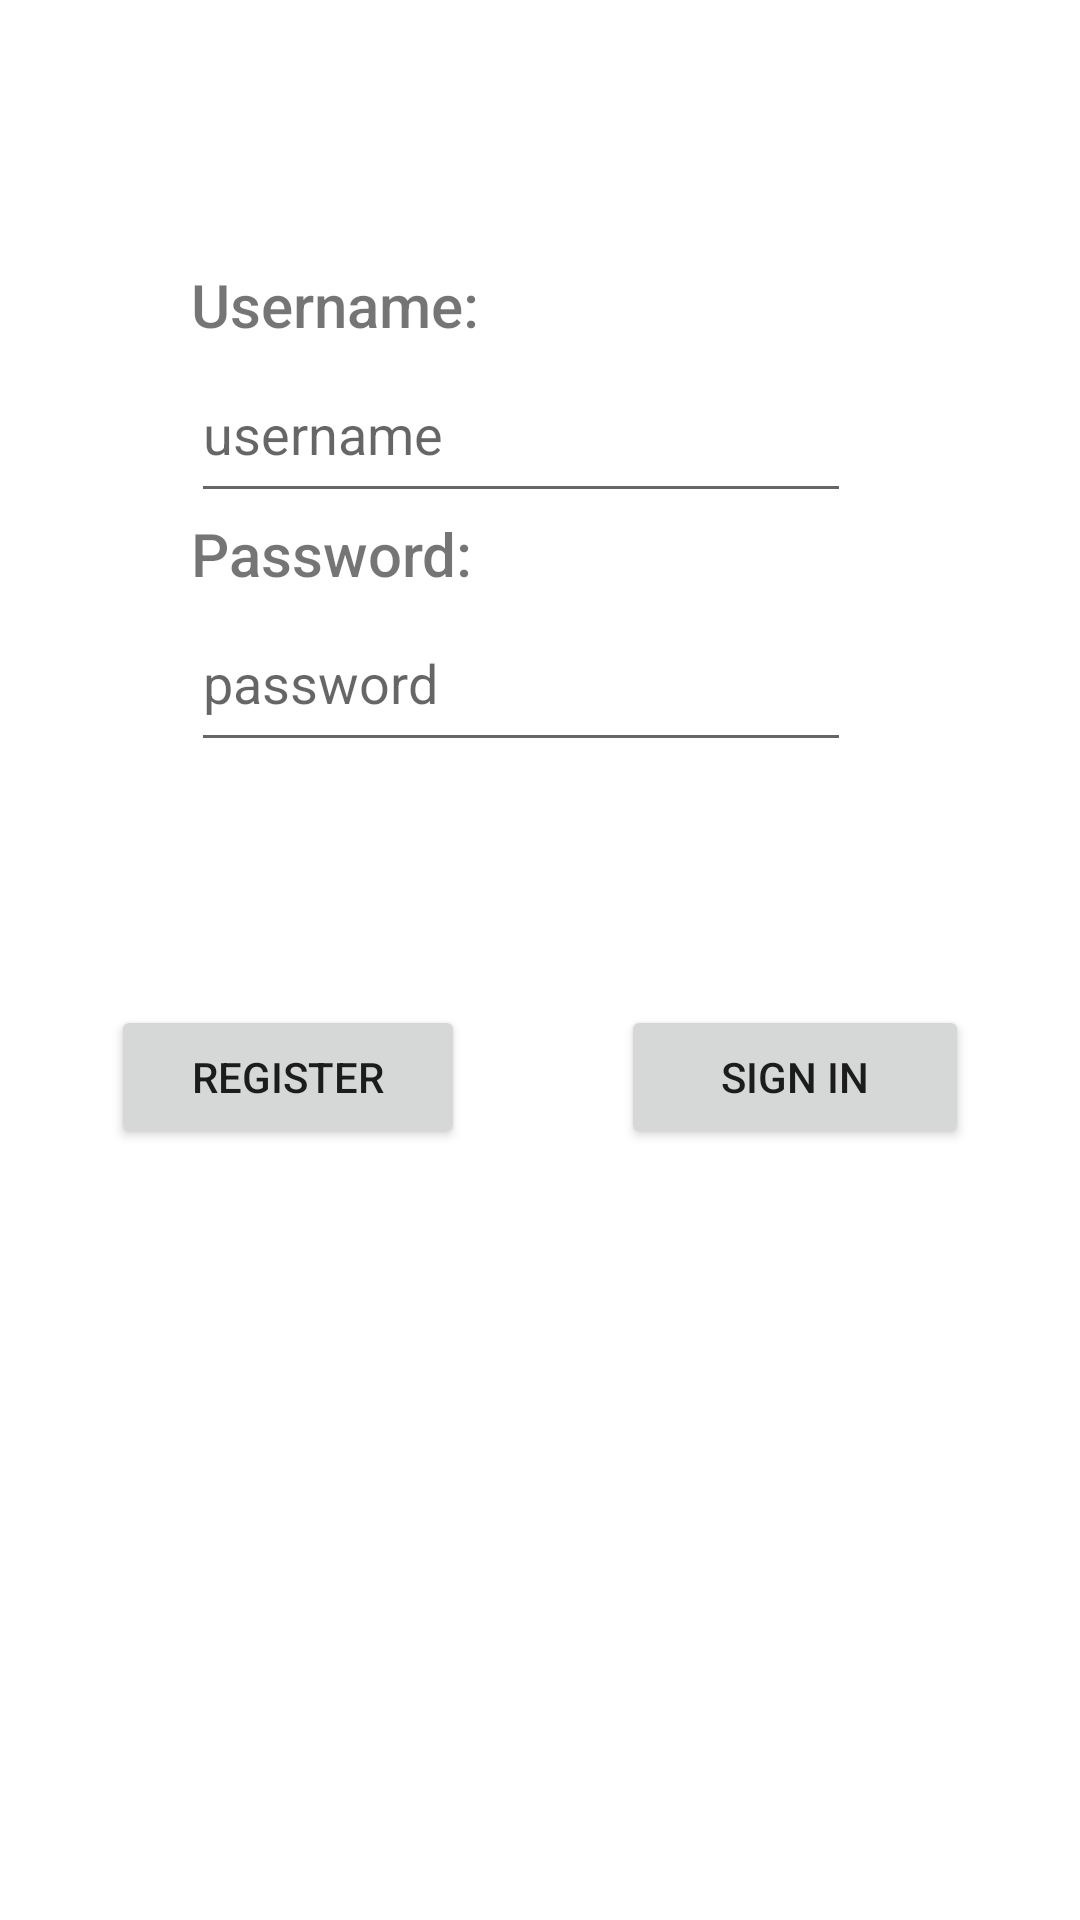

Reconstruct the res/layout file that produces this screen, plus the resources it refers to.
<!-- AndroidManifest.xml: application theme Theme.Team2a -->
<!-- res/layout/fragment_auth.xml -->
<?xml version="1.0" encoding="utf-8"?>
<androidx.constraintlayout.widget.ConstraintLayout xmlns:android="http://schemas.android.com/apk/res/android"
    xmlns:app="http://schemas.android.com/apk/res-auto"
    xmlns:tools="http://schemas.android.com/tools"
    android:id="@+id/frameLayout"
    android:layout_width="match_parent"
    android:layout_height="match_parent"
    tools:context=".view.authorizeView.AuthFragment">

    

    <Button
        android:id="@+id/signInButton"
        android:layout_width="116dp"
        android:layout_height="wrap_content"
        android:layout_marginTop="60dp"
        android:text="@string/sign_in"
        app:layout_constraintEnd_toEndOf="parent"
        app:layout_constraintHorizontal_bias="0.848"
        app:layout_constraintStart_toStartOf="parent"
        app:layout_constraintTop_toBottomOf="@+id/linearLayout" />

    <Button
        android:id="@+id/registerButton"
        android:layout_width="118dp"
        android:layout_height="wrap_content"
        android:layout_marginTop="60dp"
        android:layout_marginEnd="15dp"
        android:text="@string/register"
        app:layout_constraintEnd_toStartOf="@+id/signInButton"
        app:layout_constraintStart_toStartOf="parent"
        app:layout_constraintTop_toBottomOf="@+id/linearLayout" />

    <LinearLayout
        android:id="@+id/linearLayout"
        android:layout_width="233dp"
        android:layout_height="187dp"
        android:layout_marginTop="88dp"
        android:orientation="vertical"
        app:layout_constraintEnd_toEndOf="parent"
        app:layout_constraintStart_toStartOf="parent"
        app:layout_constraintTop_toTopOf="parent">

        <TextView
            android:id="@+id/usernameLabel"
            android:layout_width="wrap_content"
            android:layout_height="wrap_content"
            android:fontFamily="sans-serif-medium"
            android:text="@string/username_label"
            android:textSize="20sp" />

        <EditText
            android:id="@+id/editTextUsername"
            android:layout_width="220dp"
            android:layout_height="56dp"
            android:ems="10"
            android:hint="@string/username_hint"
            android:inputType="textPersonName" />

        <TextView
            android:id="@+id/passwordLabel"
            android:layout_width="wrap_content"
            android:layout_height="wrap_content"
            android:fontFamily="sans-serif-medium"
            android:text="@string/password_label"
            android:textSize="20sp" />

        <EditText
            android:id="@+id/editTextPassword"
            android:layout_width="220dp"
            android:layout_height="56dp"
            android:ems="10"
            android:hint="@string/password_hint"
            android:inputType="textPassword" />

    </LinearLayout>

</androidx.constraintlayout.widget.ConstraintLayout>
<!-- resources referenced by this layout -->
<resources>
  <string name="password_hint">password</string>
  <string name="password_label">Password:</string>
  <string name="register">Register</string>
  <string name="sign_in">Sign In</string>
  <string name="username_hint">username</string>
  <string name="username_label">Username:</string>
  <style name="Theme.Team2a" parent="Theme.MaterialComponents.DayNight.DarkActionBar">
          
          <item name="colorPrimary">@color/maroon</item>
          <item name="colorPrimaryVariant">@color/maroon</item>
          <item name="colorOnPrimary">@color/white</item>
          
          <item name="colorSecondary">@color/teal_200</item>
          <item name="colorSecondaryVariant">@color/teal_700</item>
          <item name="colorOnSecondary">@color/black</item>
          
          <item name="android:statusBarColor" tools:targetApi="l">?attr/colorPrimaryVariant</item>
          
      </style>
  <color name="maroon">#800000</color>
  <color name="white">#FFFFFFFF</color>
  <color name="teal_200">#FF03DAC5</color>
  <color name="teal_700">#FF018786</color>
  <color name="black">#FF000000</color>
</resources>
